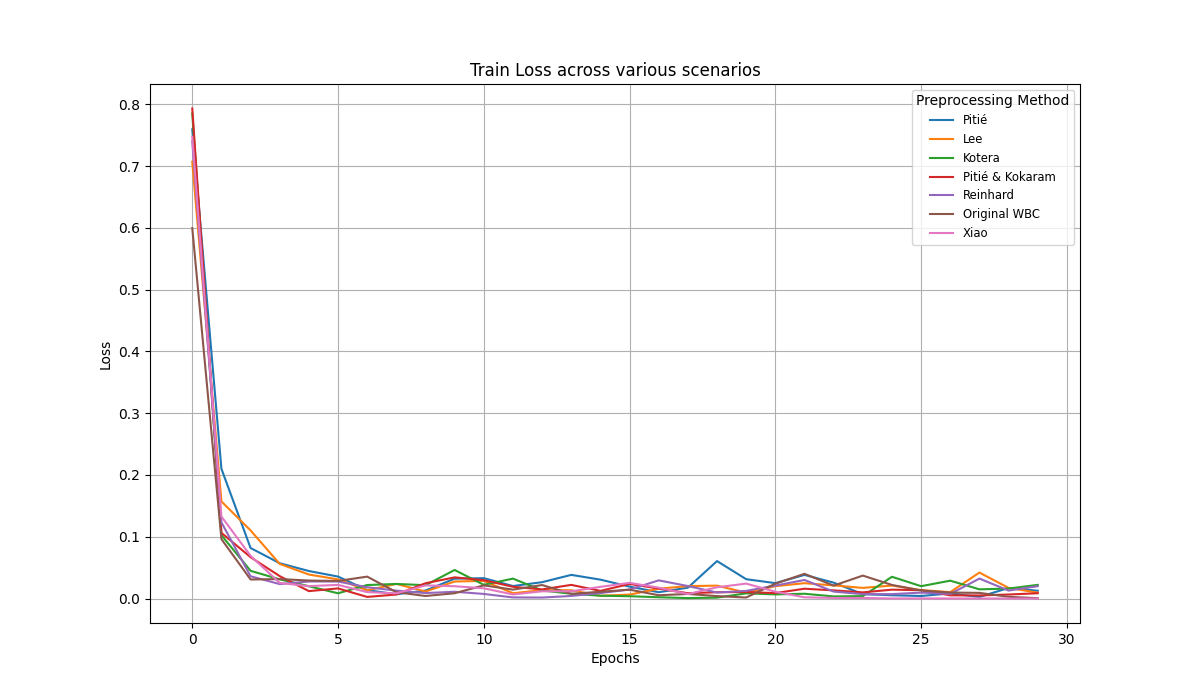

Data behind this chart, as committed beside it:
variant, epoch, train_loss
colordis, 1, 0.7597
colordis, 2, 0.21
colordis, 3, 0.08177
colordis, 4, 0.05715
colordis, 5, 0.04451
colordis, 6, 0.03553
colordis, 7, 0.01363
colordis, 8, 0.006876
colordis, 9, 0.01289
colordis, 10, 0.03212
colordis, 11, 0.03294
colordis, 12, 0.02021
colordis, 13, 0.02647
colordis, 14, 0.03827
colordis, 15, 0.03056
colordis, 16, 0.01924
colordis, 17, 0.01018
colordis, 18, 0.01757
colordis, 19, 0.06063
colordis, 20, 0.03127
colordis, 21, 0.02492
colordis, 22, 0.03825
colordis, 23, 0.0257
colordis, 24, 0.007097
colordis, 25, 0.00525
colordis, 26, 0.004083
colordis, 27, 0.008267
colordis, 28, 0.002592
colordis, 29, 0.01707
colordis, 30, 0.01253
deep, 1, 0.7071
deep, 2, 0.1572
deep, 3, 0.1102
deep, 4, 0.056
deep, 5, 0.03885
deep, 6, 0.03093
deep, 7, 0.01339
deep, 8, 0.02362
deep, 9, 0.01128
deep, 10, 0.02756
deep, 11, 0.02853
deep, 12, 0.008552
deep, 13, 0.01345
deep, 14, 0.01337
deep, 15, 0.004407
deep, 16, 0.006375
deep, 17, 0.01584
deep, 18, 0.0201
deep, 19, 0.02085
deep, 20, 0.009484
deep, 21, 0.01997
deep, 22, 0.02484
deep, 23, 0.02122
deep, 24, 0.01722
deep, 25, 0.02101
deep, 26, 0.01362
deep, 27, 0.01036
deep, 28, 0.04203
deep, 29, 0.0172
deep, 30, 0.009425
... 150 more rows
